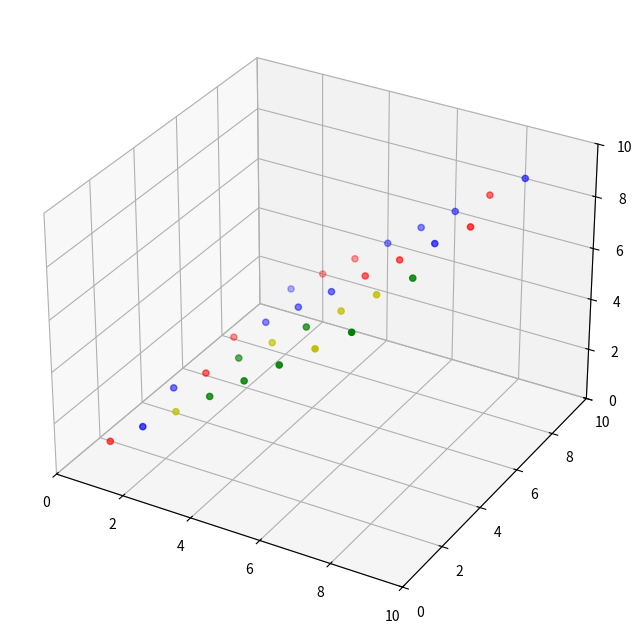
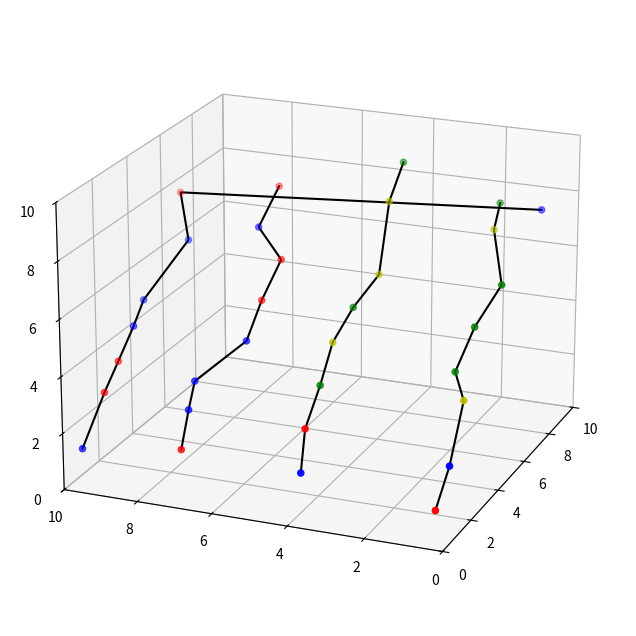

The matplotlib source for these figures, in order: (Note: this script raises an exception after producing the figures.)
import numpy as np
import matplotlib.pyplot as plt
from matplotlib.animation import FuncAnimation
from mpl_toolkits.mplot3d import Axes3D

class VMMC_model:
    def __init__(self, base_types_strands, interaction_strengths, base_colors, container_height=10, container_depth=10):
        self.base_types_strands = base_types_strands
        self.interaction_strengths = interaction_strengths
        self.base_colors = base_colors  # Include base_colors as an attribute
        self.container_height = container_height
        self.container_depth = container_depth
        self.base_colors = base_colors

    def _concatenate_bases(self):
        return np.concatenate(self.base_types_strands)

    def _initialize_positions(self):
        N = sum(len(strand) for strand in self.base_types_strands)
        positions = np.zeros((N, 3))
        current_index = 0
        for strand in self.base_types_strands:
            strand_length = len(strand)
            for i in range(strand_length):
                positions[current_index + i] = (i + 1, current_index // 2.5 + 1, i + 1)
            current_index += strand_length
        return positions

    def _apply_periodic_boundaries(self, pos):
        pos[:, 1] = pos[:, 1] % self.container_height
        pos[:, 1] = np.where(pos[:, 1] < 0, self.container_height + pos[:, 1], pos[:, 1])
        pos[:, 2] = pos[:, 2] % self.container_depth
        pos[:, 2] = np.where(pos[:, 2] < 0, self.container_depth + pos[:, 2], pos[:, 2])
        return pos

    def _base_specific_interaction_energy(self, r, base_i, base_j, epsilon=1.0, sigma=1.0):
        base_pair = (base_i, base_j)
        interaction_strength = self.interaction_strengths.get(base_pair, 0)
        epsilon_scaled = epsilon * interaction_strength
        V_rep = 0
        V_attr = 0
        if r < sigma:
            V_rep = 1e6
        elif sigma < r < 2.5 * sigma:
            V_attr = -epsilon_scaled
        return V_rep + V_attr

    def _total_potential_energy_with_bases(self, positions, bases, epsilon=1.0, sigma=1.0):
        energy = 0.0
        for i in range(len(positions)):
            for j in range(i + 1, len(positions)):
                r = np.linalg.norm(positions[i] - positions[j])
                energy += self._base_specific_interaction_energy(r, bases[i], bases[j], epsilon, sigma)
        return energy

    def identify_cluster(self, seed_index, positions, threshold=1.5):
        cluster = [seed_index]
        for i, pos in enumerate(positions):
            if i != seed_index and np.linalg.norm(positions[seed_index] - pos) < threshold:
                cluster.append(i)
        return cluster

    def propose_move(self, cluster_indices, positions, max_step=0.5):
        direction = np.random.rand(3) - 0.5
        direction /= np.linalg.norm(direction)
        step_size = np.random.rand() * max_step
        new_positions = positions.copy()
        for index in cluster_indices:
            new_positions[index] += direction * step_size
        return new_positions

    def update(self, frame):
        seed_index = np.random.randint(len(self.positions))
        cluster = self.identify_cluster(seed_index, self.positions)
        
        # Calculate initial energy with base types
        initial_energy = self._total_potential_energy_with_bases(self.positions, self.base_types)
        
        # Propose move
        new_positions = self.propose_move(cluster, self.positions)
        
        # Apply periodic boundary conditions only in the y-direction
        new_positions[:, 1] %= self.container_height
        
        # Calculate final energy with base types
        final_energy = self._total_potential_energy_with_bases(new_positions, self.base_types)
        
        # Metropolis criterion
        delta_energy = final_energy - initial_energy
        if delta_energy <= 0 or np.exp(-delta_energy) > np.random.rand():
            self.positions = new_positions
        
        # Update the scatter plot
        self.scatter._offsets3d = (self.positions[:, 0], self.positions[:, 1], self.positions[:, 2])
        self.scatter.set_color(self.base_colors)  # Set colors
        
        # Update lines connecting bases
        self.current_index = 0
        for line, strand_length in zip(self.lines, self.strand_lengths):
            strand_pos = self.positions[self.current_index:self.current_index + strand_length]
            line.set_data(strand_pos[:, 0], strand_pos[:, 1])
            line.set_3d_properties(strand_pos[:, 2])
            self.current_index += strand_length
        
        # Update angle
        self.angle = (self.angle + 2) % 360
        self.ax.view_init(elev=20, azim=self.angle)


    def animate(self, frames=100, interval=50):
        self.fig = plt.figure(figsize=(10, 8))
        self.ax = self.fig.add_subplot(111, projection='3d')
        self.ax.set_xlim(0, 10)
        self.ax.set_ylim(0, 10)
        self.ax.set_zlim(0, 10)
        self.scatter = self.ax.scatter(self.positions[:, 0], self.positions[:, 1], self.positions[:, 2], c=self.base_colors)
        self.num_tracked = 5
        self.paths = [np.zeros((0, 3)) for _ in range(self.num_tracked)]
        self.lines = [self.ax.plot([], [], [], 'k')[0] for _ in range(len(self.base_types_strands))]
        self.angle = 0
        self.ani = FuncAnimation(self.fig, self.update, frames=frames, interval=interval)
        plt.show()

    def save_animation(self, filename, writer='ffmpeg', fps=10):
        self.ani.save(filename, writer=writer, fps=fps)

base_types_strand1 = np.array(['A', 'T', 'C', 'G', 'G', 'G', 'C', 'G'])
base_types_strand2 = np.array(['T', 'A', 'G', 'C', 'G', 'C', 'C', 'G'])
base_types_strand3 = np.array(['A', 'T', 'T', 'T', 'A', 'A', 'T', 'A'])
base_types_strand4 = np.array(['T', 'A', 'A', 'T', 'T', 'T', 'A', 'T'])

base_types_strands = [base_types_strand1, base_types_strand2, base_types_strand3, base_types_strand4]

interaction_strengths = {
    ('A', 'T'): 1.0,
    ('T', 'A'): 1.0,
    ('G', 'C'): 1.5,
    ('C', 'G'): 1.5,
}

# Define colors for each base
base_colors_dict = {'A': 'r', 'T': 'b', 'C': 'y', 'G': 'g'}
base_colors = np.array([base_colors_dict[base] for strand in base_types_strands for base in strand])

# Instantiate VMMC_model with base_colors included
vmmc_model = VMMC_model(base_types_strands, interaction_strengths, base_colors)
vmmc_model.base_types = vmmc_model._concatenate_bases()
vmmc_model.positions = vmmc_model._initialize_positions()
vmmc_model.strand_lengths = [len(strand) for strand in vmmc_model.base_types_strands]
vmmc_model.current_index = 0

# Run animation and save
vmmc_model.animate(frames=100, interval=50)
vmmc_model.save_animation('particle_movement_with_3d_interactions_rotating.mp4')
